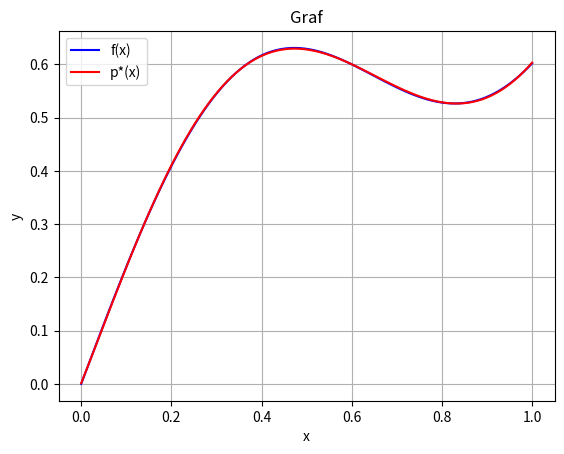

Python code for this plot:
import math 
import matplotlib.pyplot as plt

def Mdot(A, B):
    """ Produkt matrik """
    return [[sum(A[i][k] * B[k][j] for k in range(len(B))) for j in range(len(B[0]))] for i in range(len(A))]

def sign(x):
    return 1 if x > 0 else (-1 if x < 0 else 0)

def Linspace(a, b, n):
    return [a + (b-a)*i/(n-1) for i in range(n)]  

def Display(A, b):
    """" Prikaz maatričnega sistema """
    X = ["m"] + ["a" + str(i) for i in range(0, len(A[0]))]
    m = len(A)//2
    for i in range(len(A)):
        if i == m:
            print([f"{A[i][j]:.3f}" for j in range(len(A[0]))],"\t", "x ", f"[{X[i]}]", "\t","= ", f"[{b[i]:.3f}]")
        else:
            print([f"{A[i][j]:.3f}" for j in range(len(A[0]))],"\t","  ", f"[{X[i]}]", "\t", "  ", f"[{b[i]:.3f}]")

def Householder(A, b=None):
    """ QR razcep, Householderjeva zrcaljenja """
    if b:
        QTb = [[bi] for bi in b]
    m, n = len(A), len(A[0])
    Q = [[1 if i == j else 0 for j in range(m)] for i in range(m)]
    R = [row[:] for row in A]
    for k in range(n):
        x = [R[i][k] for i in range(k, m)]
        norm_x = (sum(xi**2 for xi in x))**0.5
        if norm_x == 0:
            continue
        sign = -1 if x[0] < 0 else 1
        x[0] += sign * norm_x  
        norm_u = (sum(xi**2 for xi in x))**0.5
        u = [xi / norm_u for xi in x]
        P = [[-2 * u[i] * u[j] for j in range(len(u))] for i in range(len(u))]
        P_full = [[1 if i == j else 0 for j in range(m)] for i in range(m)]
        for i in range(len(u)):
            for j in range(len(u)):
                P_full[k + i][k + j] += P[i][j]
        R = Mdot(P_full, R)
        Q = Mdot(Q, P_full)
        if b:
            QTb = Mdot(P_full, QTb)
    if b: 
        QTb = [QTb[i][0] for i in range(len(QTb))]
        return Q, R, QTb
    return Q, R

def Ux(U, y):
    """ Reši sistem Ux = y, kjer je U zgornje trikotniška matrika """
    n = len(y)
    x = [0 for i in range(len(y))]  
    for i in range(len(y)-1, -1, -1):
        x[i] = (y[i] - sum(U[i][k]*x[k] for k in range(i+1, n))) / U[i][i]
    return x

def QR_solve(A, b):
    """ Rešitev sistema Ax = b z QR razcepom """
    Q, R, QTb = Householder(A, b)
    x = Ux(R, QTb)
    # Preveri rešitev:
    b_ = Mdot(A, [[i] for i in x])
    b_ = [b_[i][0] for i in range(len(b_))]
    print("\nAx = b je ~ekvivalentno:")
    Display(A, b)
    norm2 = sum((i - j)**2 for (i, j) in zip(b, b_))**0.5
    print(f"x = {x}, \nnorm2(Ax-b) = {norm2}\n")
    return x

def G(A):
    """ Pomožna funkcija, ki vrstice ai0, ai1, ai2, ..., ain
    spremeni v -ai0, -ai1, -ai2, -ai3^2, ..., -ain^n, 
    za vsak i """
    B = [[-A[i][j]**(j-1) if j > 2 else -A[i][j] 
          for j in range(len(A[0]))] 
         for i in range(len(A))]
    return B
   
def F(E, f):
    return [f(i) for i in E]

def grid_search_max(f, a, b, density=1000, stopping=1e3):
    """ funkcija poišče maximum za f na [a, b] """
    A, B = a, b # označi meje intervala
    accuracy = 1e-16
    M = float("-inf")
    x = a
    x_prev = b # začetni približek
    stopping = 0
    while abs(x - x_prev) > accuracy:
        stopping += 1
        if stopping > 1e3: break
        T = Linspace(a, b, density)
        x_prev = x
        for t in T:
            v = abs(f(t))
            if v > M: 
                M = v
                x = t
        l = (b-a)/density
        a, b = max(A, x - l), min(B, x + l)
    print(f"u = max(abs(r(x))) = {M}, x* = {x}\n")
    return x

def plot(f, p, a, b, accuracy=100):
    T = Linspace(a, b, (b-a)*accuracy)
    Y1 = [f(t) for t in T]
    Y2 = [p(t) for t in T]
    plt.plot(T, Y1, label="f(x)", color='blue')
    plt.plot(T, Y2, label="p*(x)", color='red')
    plt.xlabel('x')
    plt.ylabel('y')
    plt.title('Graf')
    plt.legend()
    plt.grid(True)
    plt.show()

def p_n_e_a(E, f, q, w, draw=True, tolerance=1e-10, max_iterations=100):
    """ Polinom najboljše enakomerne aproksimacije.
    Iščemo optimalen p*(x) = a0 + a1*x + ... + an*x^n 
    na intervalu [q, w] """
    # E = [množica n + 2 točk, kjer je n stopnja polinoma p*]
    n = len(E)
    print(f"\nE0 = {E}\n")
    for _ in range(1, max_iterations):
        # Ustvarimo matriko za sistem enačb f(xi) - p*(xi) = m * (-1)^i
        A = [[(-1)**i if j == 0 else (1 if j == 1 else E[i]) for j in range(n)] for i in range(n)]
        A = G(A)
        
        # Rešimo sistem Ax = -F(E), kjer je x = [m, a0, a1, ..., an]
        b = F(E, f)
        b = [-i for i in b]
        x = QR_solve(A, b)
        koef = x[1:]
        m = x[0]
        
        # Definirajmo ostanek r(x) = f(x) - p*(x)
        def r(x):
            return f(x) - sum(koef[i]*x**i for i in range(len(koef)))
        
        # Poiščimo tak u \in [q, w], da |r(u)| = max(|r(x)|; x \in [q, w])
        u = grid_search_max(r, q, w)
        
        # Preverimo ali smemo zaključiti
        if abs(abs(r(u)) - abs(m)) < tolerance:
            print(f"koef = {koef}")
            print(f"E{_ -1} = {E}")
            if draw:
                def p(x):
                    return sum(koef[i]*x**i for i in range(len(koef)))
                plot(f, p, q, w)
            print(f"koef = {koef}\nE = {E}")
            return koef, E
        
        # Poiščimo tista e := E_i in e_ := E_{i+1}, da bo u med njima,
        # zamenjajmo u in tisti E_j, ki da enak predznak skozi r
        e = E[0]
        index_e = 0
        for i in range(1, len(E)):
            if u < E[i]:
                e_ = E[i]
                index_e_ = i
                break
            e = E[i]
            index_e = i
        
        if sign(r(e)) == sign(r(u)):
            index = index_e
        else:
            index = index_e_
            
        E[index] = u
        print(f"E{_} = {E}\n")
        
    print(f"Zaključili zaradi max_iterations ali prekinitve\nkoef = {koef}\nE{_} = {E}")
    if draw:
        def p(x):
            return sum(koef[i]*x**i for i in range(len(koef)))
        plot(f, p, q, w)
    return koef, E
        
##################################################
##################################################  

def f(x):
    return math.sin(5*x)/4 + math.sin(x)

# Polinom stopnje n, na [0, 1]:  
n = 5   
p_n_e_a(Linspace(0, 1, n + 2), f, 0, 1, draw=True)
